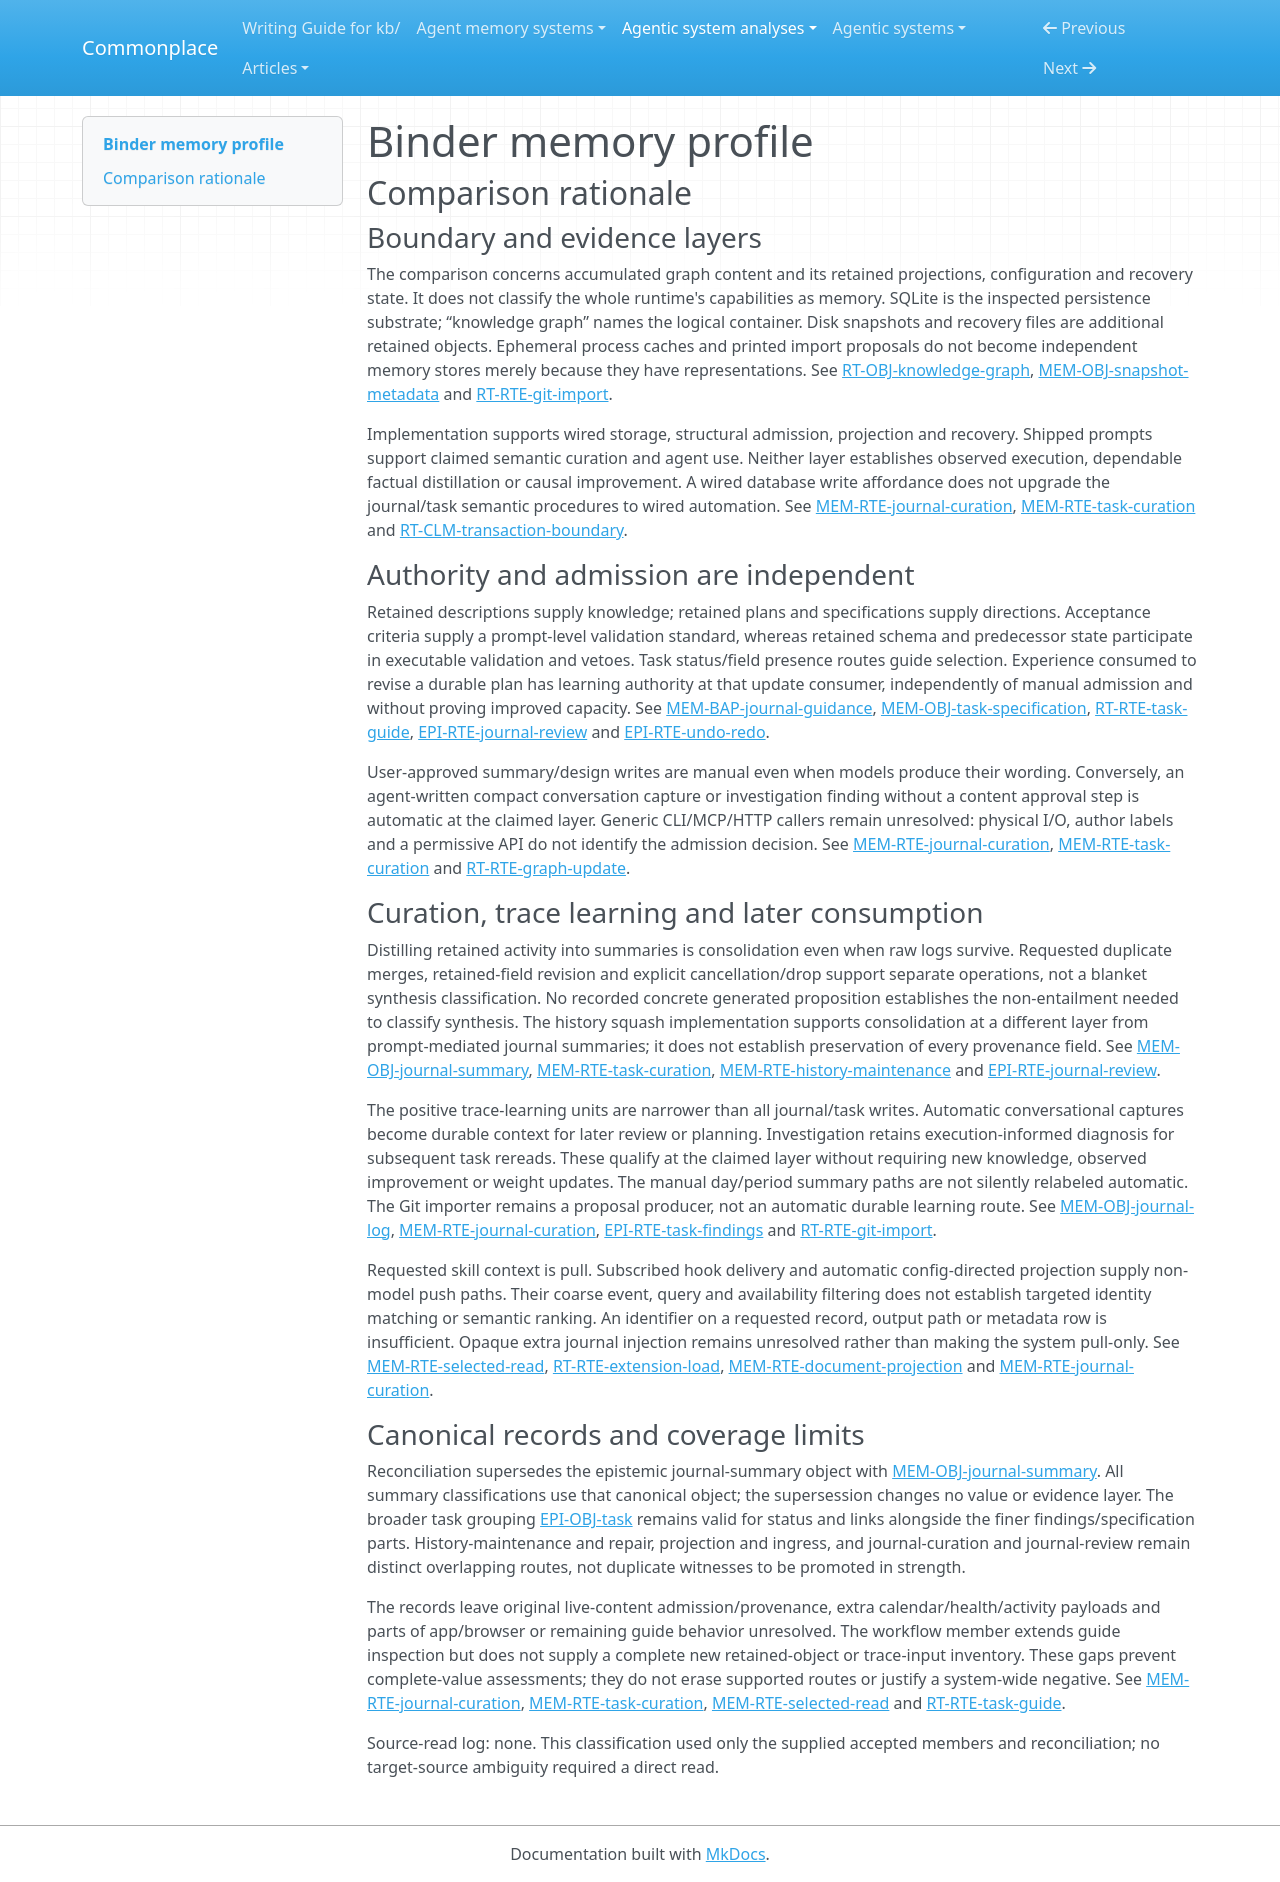

repository: zby/commonplace · page: agentic-system-analyses/retained/mpazik--binder/memory-profile/index.html · generator: mkdocs

---
type: agentic-system-analyses/types/agentic-system-memory-profile.md
description: "Binder memory comparison: retained journal/task content, mutable graph configuration, file projections and recovery history."
run-id: AAS-2026-10-15-binder-a35c41531d40-01
source-identity: https://github.com/mpazik/binder
reviewed-boundary: e4066d750ac5c6918706f44b12daa261b261106e
memory-comparison:
  version: 2
  scope: >-
    Retained journal observations, summaries, scores, goals and plans; task findings,
    specifications, criteria, status and links; mutable schema/view/navigation
    configuration; transaction, redo and repair history; and selected disk projections
    with synchronization metadata. Includes their shipped capture, import, edit,
    maintenance, request/read and subscribed-delivery paths. Opaque journal data-sync
    injection and incompletely recorded workflow/app/browser alternatives remain
    unresolved where relevant. Excludes shipped static skills as accumulated memory,
    ephemeral importer proposals, fresh completion contexts and process-local caches
    as independent memory stores. External host/provider memory, weights and unshipped
    extension implementations are outside this boundary; shipped extension delivery
    and its limits remain included.
  axes:
    storage_substrate:
      assessment: partial
      units:
        - scope: "Retained graph records, mutable config and transaction state"
          assessment: known
          findings:
            - value: sqlite
              basis: wired
              records: [runtime.md#rt-obj-knowledge-graph, memory.md#mem-obj-config-views]
              note: "The workspace database retains record/config tables and transaction history; graph is the data model, not an additional inferred substrate."
          records: [runtime.md#rt-obj-knowledge-graph, memory.md#mem-obj-config-views]
          note: "Covers the recorded database container and its journal/task/config parts; transient caches are not separate accumulated objects."
        - scope: "Rendered documents, snapshot metadata, transaction logs, backups and redo staging"
          assessment: known
          findings:
            - value: files
              basis: wired
              records: [memory.md#mem-obj-snapshot-metadata, memory.md#mem-rte-history-maintenance]
              note: "Disk snapshots and JSONL/recovery files survive for later reading, synchronization or restoration."
            - value: sqlite
              basis: wired
              records: [memory.md#mem-obj-snapshot-metadata]
              note: "Snapshot synchronization metadata also resides in CLI database tables."
          records: [memory.md#mem-obj-snapshot-metadata, memory.md#mem-rte-history-maintenance]
          note: "Separates retained disk content from its database access metadata."
        - scope: "Journal extra data-sync payload before graph admission and unassessed app/browser retained alternatives"
          assessment: not-determinable
          findings: []
          records: [memory.md#mem-rte-journal-curation, memory.md#mem-rte-selected-read]
          note: "The records name injected health/calendar/activity context and uninspected frontend details but do not establish their retained-object inventory or storage before delivery."
      records: [runtime.md#rt-obj-knowledge-graph, memory.md#mem-obj-snapshot-metadata, memory.md#mem-rte-history-maintenance, memory.md#mem-rte-journal-curation, memory.md#mem-rte-selected-read]
      note: "SQLite and files are wired; opaque injection and incompletely assessed consumer alternatives prevent complete inventory coverage. Provider storage and model weights are excluded, not classified as absent."
    representational_form:
      assessment: partial
      units:
        - scope: "Journal/task prose, goals, plans, specifications and displayed template text at people/model consumers"
          assessment: known
          findings:
            - value: natural-language
              basis: claimed
              records: [memory.md#mem-obj-journal-log, memory.md#mem-obj-journal-summary, memory.md#mem-obj-journal-plan, memory.md#mem-obj-task-findings, memory.md#mem-obj-task-specification, runtime.md#rt-bap-task-guidance]
              note: "Shipped journal/task procedures ask interpreting agents and people to use retained descriptions and contracts. This is not evidence of compliance."
            - value: natural-language
              basis: wired
              records: [memory.md#mem-obj-snapshot-metadata, memory.md#mem-rte-document-projection]
              note: "Rendered documents carry selected text to filesystem/editor readers; rendering does not establish model use."
          records: [memory.md#mem-obj-journal-log, memory.md#mem-obj-journal-summary, memory.md#mem-obj-journal-plan, memory.md#mem-obj-task-findings, memory.md#mem-obj-task-specification, memory.md#mem-obj-snapshot-metadata]
          note: "Covers recorded prose parts and the separate interpreting versus rendering consumption paths."
        - scope: "Graph/config rules, keys, status/links, synchronization metadata and recovery transactions at fixed-rule consumers"
          assessment: known
          findings:
            - value: symbolic
              basis: wired
              records: [runtime.md#rt-obj-knowledge-graph, memory.md#mem-obj-config-views, memory.md#mem-obj-snapshot-metadata, memory.md#mem-rte-history-maintenance]
              note: "Localized schema/query/path/hash/version units control admission, projection and recovery."
            - value: symbolic
              basis: claimed
              records: [memory.md#mem-obj-journal-summary, epistemic.md#epi-obj-task, runtime.md#rt-rte-task-guide]
              note: "Prompts assign score integers arithmetic/calibration roles and task status/field presence guide-selection roles."
          records: [runtime.md#rt-obj-knowledge-graph, memory.md#mem-obj-config-views, memory.md#mem-obj-snapshot-metadata, memory.md#mem-rte-history-maintenance, epistemic.md#epi-obj-task]
          note: "Typed containers and numeric scores are not distributed-parametric representations."
        - scope: "Opaque extra journal payload and unassessed consumer alternatives"
          assessment: not-determinable
          findings: []
          records: [memory.md#mem-rte-journal-curation, memory.md#mem-rte-selected-read]
          note: "Named context categories and display projections cannot establish every consumed payload's encoding or interpretation."
      records: [runtime.md#rt-obj-knowledge-graph, memory.md#mem-rte-journal-curation, memory.md#mem-rte-selected-read, memory.md#mem-obj-config-views, memory.md#mem-obj-snapshot-metadata, epistemic.md#epi-obj-task]
      note: "Natural-language and symbolic findings retain their local evidence layers. External model computation is not a retained parametric memory finding within this scope."
    lineage:
      assessment: partial
      units:
        - scope: "Known journal capture, summary, planning and task capture/design derivation paths"
          assessment: partial
          findings:
            - value: authored
              basis: claimed
              records: [memory.md#mem-rte-journal-curation, memory.md#mem-rte-task-curation, memory.md#mem-obj-task-specification]
              note: "People supply or approve retained goals, plans, task descriptions and design contracts."
            - value: trace-extracted
              basis: claimed
              records: [memory.md#mem-obj-journal-log, memory.md#mem-obj-journal-summary, memory.md#mem-rte-journal-curation, epistemic.md#epi-rte-task-findings]
              note: "Conversation captures, activity distillation and investigation findings derive from recorded activity or execution feedback; approval does not erase this derivation."
            - value: imported
              basis: claimed
              records: [memory.md#mem-obj-journal-log, memory.md#mem-obj-journal-summary]
              note: "The journal permits externally sourced health information and information from articles; actual original-source provenance is not captured."
          records: [memory.md#mem-obj-journal-log, memory.md#mem-obj-journal-summary, memory.md#mem-obj-journal-plan, memory.md#mem-rte-task-curation, epistemic.md#epi-rte-task-findings]
          note: "Positive paths do not determine initial live-content authorship, every input's origin or opaque injected-data derivation."
        - scope: "Mutable schema/view configuration and fresh record/config import"
          assessment: partial
          findings:
            - value: imported
              basis: wired
              records: [memory.md#mem-rte-history-maintenance, runtime.md#rt-rte-graph-update]
              note: "Parsed file/stdin transaction inputs admit records and config through graph update."
            - value: authored
              basis: claimed
              records: [memory.md#mem-obj-config-views, epistemic.md#epi-rte-import-mapping]
              note: "Modeling edits and approved mappings supply workspace configuration or mapped records."
          records: [memory.md#mem-obj-config-views, memory.md#mem-rte-history-maintenance, epistemic.md#epi-rte-import-mapping]
          note: "Live initialization and the original authorship of arbitrary imported content remain unknown."
        - scope: "Rendered snapshots, synchronization metadata and transaction recovery derivatives"
          assessment: known
          findings:
            - value: other-compiled
              basis: wired
              records: [memory.md#mem-obj-snapshot-metadata, memory.md#mem-rte-document-projection, memory.md#mem-rte-history-maintenance]
              note: "Deterministic projection, metadata generation and recovery staging derive representations from graph/history inputs, not semantic model extraction."
          records: [memory.md#mem-obj-snapshot-metadata, memory.md#mem-rte-document-projection, memory.md#mem-rte-history-maintenance]
          note: "Known immediate derivation is not a claim that every original source or squash provenance field survives."
      records: [memory.md#mem-rte-journal-curation, memory.md#mem-rte-task-curation, memory.md#mem-obj-config-views, memory.md#mem-rte-document-projection, memory.md#mem-rte-history-maintenance]
      note: "Retains authored, imported, trace-extracted and compiled paths without resolving live initialization, injected inputs or omitted provenance."
    behavioral_authority:
      assessment: partial
      units:
        - scope: "Retained journal observations/summaries/scores and task diagnoses at briefing, review and implementation consumers"
          assessment: known
          findings:
            - value: knowledge
              basis: claimed
              records: [memory.md#mem-bap-journal-guidance, memory.md#mem-obj-task-findings, runtime.md#rt-bap-task-guidance]
              note: "Selected descriptions, diagnoses and scores supply evidence, context and calibration advice to the foreground agent/user."
            - value: learning
              basis: claimed
              records: [memory.md#mem-rte-journal-curation, epistemic.md#epi-rte-journal-review]
              note: "Retained activity and prior summaries feed durable future plans/goals at review/planning consumers. This update force does not establish improved capacity or automatic admission."
          records: [memory.md#mem-bap-journal-guidance, memory.md#mem-obj-task-findings, runtime.md#rt-bap-task-guidance, memory.md#mem-rte-journal-curation, epistemic.md#epi-rte-journal-review]
          note: "Separates context at the later work consumer from experience feeding durable behavior-shaping plans at the update consumer."
        - scope: "Retained journal goals/plans and task specifications/criteria at planning and product-work consumers"
          assessment: known
          findings:
            - value: instruction
              basis: claimed
              records: [memory.md#mem-obj-journal-plan, memory.md#mem-obj-task-specification, runtime.md#rt-bap-task-guidance]
              note: "Plans express commitments and specifications are design contracts interpreted by the agent, not executable permission gates."
            - value: validation
              basis: claimed
              records: [memory.md#mem-obj-task-specification, runtime.md#rt-rte-task-guide]
              note: "Retained acceptance criteria are checked before considering implementation done under prompt policy."
          records: [memory.md#mem-obj-journal-plan, memory.md#mem-obj-task-specification, runtime.md#rt-rte-task-guide]
          note: "The criteria's completion role is separate from the specification's directive force; neither is a runtime-enforced release gate."
        - scope: "Retained task status, field presence and links at guide selection and duplicate screening"
          assessment: known
          findings:
            - value: routing
              basis: claimed
              records: [runtime.md#rt-rte-task-guide, epistemic.md#epi-obj-task]
              note: "Status, missing diagnosis/specification and links determine the next guide or stop branch through agent interpretation."
            - value: validation
              basis: claimed
              records: [memory.md#mem-rte-task-curation]
              note: "Retained cancelled/existing tasks inform duplicate rejection and admission decisions in capture/refinement."
          records: [runtime.md#rt-rte-task-guide, epistemic.md#epi-obj-task, memory.md#mem-rte-task-curation]
          note: "Prompt screening has no demonstrated exhaustive duplicate oracle or mechanically enforced semantic veto."
        - scope: "Mutable schema/config at structural admission and view/navigation projection consumers"
          assessment: known
          findings:
            - value: validation
              basis: wired
              records: [runtime.md#rt-rte-graph-update, memory.md#mem-obj-config-views]
              note: "Retained schema supplies structural criteria for fresh changes."
            - value: enforcement
              basis: wired
              records: [runtime.md#rt-rte-graph-update, memory.md#mem-obj-config-views]
              note: "Schema/changeset failures refuse graph-managed mutations; this is not factual truth checking."
            - value: routing
              basis: wired
              records: [memory.md#mem-obj-config-views, memory.md#mem-rte-document-projection]
              note: "Navigation query/path and view slots choose content and output destinations."
          records: [runtime.md#rt-rte-graph-update, memory.md#mem-obj-config-views, memory.md#mem-rte-document-projection]
          note: "Fresh preparation and projection are covered; prepared replay is not assigned fresh schema validation."
        - scope: "Snapshot metadata and retained history at synchronization, redo and repair consumers"
          assessment: known
          findings:
            - value: routing
              basis: wired
              records: [memory.md#mem-obj-snapshot-metadata, memory.md#mem-rte-document-projection, runtime.md#rt-rte-journal-repair]
              note: "Paths/hash state select synchronization treatment and history divergence selects replacement suffixes."
            - value: validation
              basis: wired
              records: [epistemic.md#epi-rte-undo-redo, runtime.md#rt-clm-transaction-boundary]
              note: "Retained predecessor/version state determines admissibility of replay/redo."
            - value: enforcement
              basis: wired
              records: [epistemic.md#epi-rte-undo-redo, runtime.md#rt-clm-transaction-boundary]
              note: "Mismatched predecessor/version blocks application; restoration is not factual endorsement."
          records: [memory.md#mem-obj-snapshot-metadata, memory.md#mem-rte-document-projection, runtime.md#rt-rte-journal-repair, epistemic.md#epi-rte-undo-redo, runtime.md#rt-clm-transaction-boundary]
          note: "Assigns force only to consumed metadata/history, not to unused author labels or absent rationale."
        - scope: "Injected journal payload and incompletely assessed app/browser or remaining guide effects"
          assessment: not-determinable
          findings: []
          records: [memory.md#mem-rte-journal-curation, memory.md#mem-rte-selected-read, memory.md#mem-rte-task-curation]
          note: "Records do not inventory every selected part and consumer effect; no ranking authority is inferred merely from search, scores or ordered results."
      records: [memory.md#mem-bap-journal-guidance, runtime.md#rt-bap-task-guidance, memory.md#mem-obj-config-views, memory.md#mem-rte-document-projection, epistemic.md#epi-rte-undo-redo, memory.md#mem-rte-journal-curation, memory.md#mem-rte-task-curation, memory.md#mem-rte-selected-read]
      note: "Knowledge, instruction, learning, routing, validation and enforcement are locally supported, with claimed semantic and wired structural force kept separate. Unresolved consumers prevent a complete-value assertion."
    write_agency:
      assessment: partial
      units:
        - scope: "Explicitly supplied day-log content and user-approved journal summary/planning, task capture/refinement/design and import mapping/application"
          assessment: known
          findings:
            - value: manual
              basis: claimed
              records: [memory.md#mem-rte-journal-curation, memory.md#mem-rte-task-curation, epistemic.md#epi-rte-import-mapping]
              note: "These named prompt paths require the person to supply the content or approve the retained proposal; starting a workflow alone is not the warrant."
          records: [memory.md#mem-rte-journal-curation, memory.md#mem-rte-task-curation, epistemic.md#epi-rte-import-mapping]
          note: "Approval is prompt policy, not a universal graph write invariant."
        - scope: "Day-update compact conversation capture, day-start post-answer capture and investigation findings without separate content approval"
          assessment: known
          findings:
            - value: automatic
              basis: claimed
              records: [memory.md#mem-rte-journal-curation, memory.md#mem-rte-task-curation, epistemic.md#epi-rte-task-findings]
              note: "Agent admission selects/derives retained content without an explicit per-content human decision; conversation participation is not approval of the generated capture or diagnosis."
          records: [memory.md#mem-rte-journal-curation, memory.md#mem-rte-task-curation, epistemic.md#epi-rte-task-findings]
          note: "These are instructed agent writes, not observed automatic operation."
        - scope: "Structural journal initialization, document/metadata generation and software-selected history reconciliation/staging"
          assessment: known
          findings:
            - value: automatic
              basis: wired
              records: [memory.md#mem-rte-journal-curation, memory.md#mem-rte-document-projection, memory.md#mem-rte-history-maintenance, runtime.md#rt-rte-journal-repair]
              note: "Code determines structural entries, projected content and selected recovery suffixes; an invocation or --yes authorizes an operation, not review of each retained content item."
          records: [memory.md#mem-rte-journal-curation, memory.md#mem-rte-document-projection, memory.md#mem-rte-history-maintenance, runtime.md#rt-rte-journal-repair]
          note: "The initializer's executable structural writes are separated from semantic journal prompt policy."
        - scope: "Generic CLI/MCP/HTTP/library input, disk authoring, initial live content and opaque injected-data admission"
          assessment: not-determinable
          findings: []
          records: [runtime.md#rt-rte-graph-update, runtime.md#rt-rte-document-sync, memory.md#mem-obj-journal-plan, memory.md#mem-rte-journal-curation]
          note: "Parsers and software I/O do not resolve whether a human decided the admitted content. Caller identity, disk authorship and live initialization are not established."
      records: [runtime.md#rt-rte-graph-update, runtime.md#rt-rte-document-sync, memory.md#mem-rte-journal-curation, memory.md#mem-rte-task-curation, memory.md#mem-rte-document-projection, memory.md#mem-rte-history-maintenance, epistemic.md#epi-rte-import-mapping]
      note: "Manual and automatic mechanisms coexist; generic caller writes and original/injected content remain unresolved rather than inheriting either classification."
    curation_operations:
      assessment: partial
      units:
        - scope: "Journal log-to-summary/period aggregation and user-agreed retained plan/learning edits"
          assessment: partial
          findings:
            - value: consolidate
              basis: claimed
              records: [memory.md#mem-obj-journal-summary, memory.md#mem-rte-journal-curation]
              note: "Day and period procedures distill retained activity/child summaries while keeping raw logs separately addressable."
            - value: dedup
              basis: claimed
              records: [memory.md#mem-rte-journal-curation]
              note: "Period-summary requests final deduplicated lines merged from child and period captures."
            - value: evolve
              basis: claimed
              records: [memory.md#mem-rte-journal-curation, epistemic.md#epi-rte-journal-review]
              note: "Confirmed corrections and period updates revise existing retained summary, learning and planning fields."
            - value: invalidate
              basis: claimed
              records: [memory.md#mem-obj-journal-plan, memory.md#mem-rte-journal-curation]
              note: "Explicit drop decisions end carry-forward reliance while prior plan history remains."
          records: [memory.md#mem-obj-journal-summary, memory.md#mem-obj-journal-plan, memory.md#mem-rte-journal-curation, epistemic.md#epi-rte-journal-review]
          note: "Prompt transformations are supported as claimed, not reliable execution. Opaque inputs and indeterminate semantic generation prevent resolving synthesis; learning-line labels alone do not establish a new claim."
        - scope: "Task refinement merge/cancellation and collaborative retained-field revision"
          assessment: partial
          findings:
            - value: dedup
              basis: claimed
              records: [memory.md#mem-rte-task-curation]
              note: "Refinement merges unique overlapping content into an existing task and cancels the duplicate draft."
            - value: invalidate
              basis: claimed
              records: [memory.md#mem-rte-task-curation]
              note: "Cancelled records remain searchable while being withdrawn from implementation and informing rejection of recreation."
            - value: evolve
              basis: claimed
              records: [memory.md#mem-rte-task-curation, memory.md#mem-obj-task-specification]
              note: "Refinement and design replace or complete retained task fields under user agreement."
          records: [memory.md#mem-rte-task-curation, memory.md#mem-obj-task-specification, epistemic.md#epi-rte-task-findings]
          note: "No concrete diagnosis establishes non-entailment; remaining guide/app policies are incompletely recorded. Does not upgrade candidate explanations to synthesis."
        - scope: "Deterministic history squash and rollback/replay maintenance"
          assessment: partial
          findings:
            - value: consolidate
              basis: wired
              records: [memory.md#mem-rte-history-maintenance]
              note: "Squash reduces a transaction suffix to a merged transaction, reducing history granularity."
            - value: evolve
              basis: wired
              records: [memory.md#mem-rte-history-maintenance, runtime.md#rt-rte-journal-repair]
              note: "Recovery replaces current retained graph/history state with selected restored state."
          records: [memory.md#mem-rte-history-maintenance, runtime.md#rt-rte-journal-repair]
          note: "Exact squash aggregation, all provenance preservation and restoration algorithms remain uninspected; these operations do not establish factual criticism."
        - scope: "Projection cleanup, index/access maintenance and opaque injection alternatives"
          assessment: not-determinable
          findings: []
          records: [memory.md#mem-rte-document-projection, memory.md#mem-rte-selected-read, memory.md#mem-rte-journal-curation]
          note: "Rendering/orphan deletion and query limits do not by themselves establish decay, semantic consolidation or invalidation with retained claim history; opaque alternatives cannot be classified."
      records: [memory.md#mem-rte-journal-curation, memory.md#mem-rte-task-curation, memory.md#mem-rte-history-maintenance, memory.md#mem-rte-document-projection, epistemic.md#epi-rte-journal-review, epistemic.md#epi-rte-task-findings]
      note: "Retains consolidation, deduplication, evolution and bounded withdrawal at their actual evidence layers. No supported promote, decay or synthesize finding is inferred from route names or uncertain model output."
    read_back_direction:
      assessment: partial
      units:
        - scope: "Requested graph reads/searches and named journal/task later-use commands"
          assessment: known
          findings:
            - value: pull
              basis: wired
              records: [memory.md#mem-rte-selected-read]
              note: "CLI/MCP/HTTP/library handlers fulfill a caller's request for selected retained records/config."
            - value: pull
              basis: claimed
              records: [memory.md#mem-rte-journal-curation, runtime.md#rt-rte-task-guide]
              note: "Journal invocation requests preloaded fields and follow-up reads; task work requests rereads. Delivery fulfilling these requests is not a second push."
          records: [memory.md#mem-rte-selected-read, memory.md#mem-rte-journal-curation, runtime.md#rt-rte-task-guide]
          note: "Requested skill-time context and explicit rereads establish intended later consumers, not always-on injection."
        - scope: "Commit/subscription delivery and automatic document projection for later consumers"
          assessment: known
          findings:
            - value: push
              basis: wired
              records: [runtime.md#rt-rte-extension-load, runtime.md#rt-rte-graph-update]
              note: "Subscribed commit events automatically supply transaction JSON to configured hooks without a hook read request; arbitrary subsequent extension memory is not inferred."
            - value: push
              basis: wired
              records: [memory.md#mem-rte-document-projection]
              note: "Originating commit/rollback triggers config-selected retained graph material to disk/editor channels for later reading or sync; an explicit render invocation is a separate requested leg."
            - value: pull
              basis: wired
              records: [memory.md#mem-rte-document-projection, runtime.md#rt-rte-document-sync, memory.md#mem-rte-history-maintenance]
              note: "Explicit render/sync and recovery invocations request retained material; later readers or redo calls obtain files/history on demand."
          records: [runtime.md#rt-rte-extension-load, runtime.md#rt-rte-graph-update, memory.md#mem-rte-document-projection, runtime.md#rt-rte-document-sync, memory.md#mem-rte-history-maintenance]
          note: "These pushes are to extension/filesystem/editor consumers, not an established automatic model-memory injector."
        - scope: "Extra journal data-sync delivery and incompletely recorded app/browser consumers"
          assessment: not-determinable
          findings: []
          records: [memory.md#mem-rte-journal-curation, memory.md#mem-rte-selected-read]
          note: "Payload producer, request boundary and selector wiring are not established for the extra injection or every consumer alternative."
      records: [memory.md#mem-rte-selected-read, memory.md#mem-rte-journal-curation, runtime.md#rt-rte-task-guide, runtime.md#rt-rte-extension-load, memory.md#mem-rte-document-projection, memory.md#mem-rte-history-maintenance]
      note: "Both pull and non-model push routes exist; unresolved injection prevents calling the whole memory boundary pull-only or completely inventoried."
    read_back_signal:
      assessment: partial
      units:
        - scope: "Subscribed transaction push to configured hooks"
          assessment: known
          findings:
            - value: coarse
              basis: wired
              records: [runtime.md#rt-rte-extension-load, runtime.md#rt-rte-graph-update]
              note: "Trigger is subscribed commit activity; enabled hook configuration/event availability selects the transaction JSON delivered. No target-identity or semantic matching selector is established."
          records: [runtime.md#rt-rte-extension-load, runtime.md#rt-rte-graph-update]
          note: "Covers the recorded hook supply operation, not the unknown extension's subsequent selection or retention."
        - scope: "Automatic graph-to-document projection selection"
          assessment: partial
          findings:
            - value: coarse
              basis: wired
              records: [memory.md#mem-rte-document-projection, memory.md#mem-obj-config-views]
              note: "Commit/rollback triggers navigation queries and view-slot projection over graph entities; namespace/rendered-set and save-mode checks bound supplied files."
          records: [memory.md#mem-rte-document-projection, memory.md#mem-obj-config-views, memory.md#mem-obj-snapshot-metadata]
          note: "Recorded config/filter selection supports coarse delivery. Full query/slot algorithms are not recorded; paths and entity UIDs in metadata alone do not establish identifier-matched targeted push."
        - scope: "Requested journal/task/graph read operations"
          assessment: inapplicable
          findings: []
          records: [memory.md#mem-rte-selected-read, memory.md#mem-rte-journal-curation, runtime.md#rt-rte-task-guide]
          note: "These named operations fulfill requests, so their keys/filters are pull selectors, not push-signal findings."
        - scope: "Opaque extra journal injection and other unassessed delivery alternatives"
          assessment: not-determinable
          findings: []
          records: [memory.md#mem-rte-journal-curation, memory.md#mem-rte-selected-read]
          note: "No recorded trigger/input-to-selected-payload chain classifies an additional signal. Unknown direction is not pull-only inapplicability."
      records: [runtime.md#rt-rte-extension-load, memory.md#mem-rte-document-projection, memory.md#mem-rte-selected-read, memory.md#mem-rte-journal-curation, runtime.md#rt-rte-task-guide]
      note: "Coarse push selection is supported locally; opaque injection and bounded projection inspection prevent complete signal coverage. Requested identifiers establish no identifier-based push."
    trace_learning:
      assessment: partial
      units:
        - scope: "Automatic agent conversation capture in day-update/day-start followed by later journal review/planning"
          assessment: known
          findings:
            - value: "yes"
              basis: claimed
              records: [memory.md#mem-obj-journal-log, memory.md#mem-rte-journal-curation, memory.md#mem-bap-journal-guidance]
              note: "Conversation feeds agent-selected compact retained capture without per-content approval; later summary/briefing/planning invocations receive that durable contextual artifact. No improvement is required or observed."
          records: [memory.md#mem-obj-journal-log, memory.md#mem-rte-journal-curation, memory.md#mem-bap-journal-guidance]
          note: "Only the named automatic capture mechanisms are classified; human-approved day/period summaries do not inherit their write agency."
        - scope: "Automatic investigation findings written after reproduction/tracing and consumed on task reread"
          assessment: known
          findings:
            - value: "yes"
              basis: claimed
              records: [epistemic.md#epi-rte-task-findings, memory.md#mem-rte-task-curation, memory.md#mem-obj-task-findings, runtime.md#rt-rte-task-guide]
              note: "Requested reproduction/execution feedback feeds an agent-written durable diagnosis without a separate confirmation step; subsequent guide selection and implementation consume it."
          records: [epistemic.md#epi-rte-task-findings, memory.md#mem-rte-task-curation, memory.md#mem-obj-task-findings, runtime.md#rt-rte-task-guide]
          note: "Doctrine establishes the chain as claimed, not execution, causal correctness or improved future capacity."
        - scope: "User-approved summaries, plans, task design and direct user-supplied content"
          assessment: inapplicable
          findings: []
          records: [memory.md#mem-rte-journal-curation, memory.md#mem-rte-task-curation, epistemic.md#epi-rte-import-mapping]
          note: "These explicitly manual admission mechanisms do not meet automatic trace-fed write conditions, even when trace inputs inform human decisions. This is not a system-wide no."
        - scope: "Structural initialization, projection and recovery plumbing as described"
          assessment: inapplicable
          findings: []
          records: [memory.md#mem-rte-document-projection, memory.md#mem-rte-history-maintenance, runtime.md#rt-rte-journal-repair, memory.md#mem-rte-journal-curation]
          note: "Recorded automatic projection/restore/initialization does not derive a new behavior-shaping artifact from experience; raw recovery traces and fixed structural copies alone do not qualify."
        - scope: "Generic caller/disk admissions, opaque injected input and unassessed remaining transformation alternatives"
          assessment: not-determinable
          findings: []
          records: [runtime.md#rt-rte-graph-update, runtime.md#rt-rte-document-sync, memory.md#mem-rte-journal-curation, memory.md#mem-rte-task-curation]
          note: "Content control, trace-fed production or later-consumer chains are unresolved for these alternatives; no bounded absence record licenses a global no."
      records: [memory.md#mem-rte-journal-curation, memory.md#mem-rte-task-curation, epistemic.md#epi-rte-task-findings, runtime.md#rt-rte-task-guide, runtime.md#rt-rte-graph-update, memory.md#mem-rte-document-projection, memory.md#mem-rte-history-maintenance]
      note: "Yes is supported at the claimed layer for automatic conversational capture and investigation retention. Manual/structural routes and unresolved alternatives remain local; no observed or causal learning benefit is asserted."
    trace_source:
      assessment: partial
      units:
        - scope: "Qualifying automatic day-update/day-start conversation capture"
          assessment: partial
          findings:
            - value: session-logs
              basis: claimed
              records: [memory.md#mem-obj-journal-log, memory.md#mem-rte-journal-curation]
              note: "Original conversational turns from the journal work session feed the compact capture; a journal wrapper does not change their origin."
          records: [memory.md#mem-obj-journal-log, memory.md#mem-rte-journal-curation]
          note: "Conversation origin is established; extra calendar/health/activity injection has opaque producer/content and is not fully traced into this automatic write."
        - scope: "Qualifying automatic task investigation findings"
          assessment: partial
          findings:
            - value: tool-traces
              basis: claimed
              records: [epistemic.md#epi-rte-task-findings, memory.md#mem-obj-task-findings, memory.md#mem-rte-task-curation]
              note: "The guide requests running the reproduction and confirming the symptom before retaining diagnosis; that execution feedback is a tool-trace input, alongside code/history and task text."
          records: [epistemic.md#epi-rte-task-findings, memory.md#mem-obj-task-findings, memory.md#mem-rte-task-curation]
          note: "No observed investigation or complete original-input inventory establishes all trace sources; code inspection and imported task text alone are not tool traces or trajectories."
        - scope: "Manual admission and fixed structural projection/recovery mechanisms"
          assessment: inapplicable
          findings: []
          records: [memory.md#mem-rte-journal-curation, memory.md#mem-rte-task-curation, memory.md#mem-rte-document-projection, memory.md#mem-rte-history-maintenance]
          note: "These specifically bounded mechanisms lack a qualifying automatic trace-learning write; source categories are not assigned to them merely because they use logs."
        - scope: "Unresolved generic writes, opaque injection and remaining transformation alternatives"
          assessment: not-determinable
          findings: []
          records: [runtime.md#rt-rte-graph-update, runtime.md#rt-rte-document-sync, memory.md#mem-rte-journal-curation, memory.md#mem-rte-task-curation]
          note: "Neither qualifying write status nor a complete original trace-input chain is established; event-streams and trajectories cannot be inferred from timestamps, health labels or multi-step workflow names."
      records: [memory.md#mem-obj-journal-log, memory.md#mem-rte-journal-curation, epistemic.md#epi-rte-task-findings, memory.md#mem-rte-task-curation, runtime.md#rt-rte-graph-update, runtime.md#rt-rte-document-sync]
      note: "Session-logs and tool-traces are claimed sources of the positive routes; opaque/mixed inputs prevent a complete source union. The printed Git-import proposal has no qualifying durable-write route."
---

# Binder memory profile

## Comparison rationale

### Boundary and evidence layers

The comparison concerns accumulated graph content and its retained projections,
configuration and recovery state. It does not classify the whole runtime's
capabilities as memory. SQLite is the inspected persistence substrate;
“knowledge graph” names the logical container. Disk snapshots and recovery
files are additional retained objects. Ephemeral process caches and printed
import proposals do not become independent memory stores merely because they
have representations. See [RT-OBJ-knowledge-graph](runtime.md#rt-obj-knowledge-graph),
[MEM-OBJ-snapshot-metadata](memory.md#mem-obj-snapshot-metadata) and
[RT-RTE-git-import](runtime.md#rt-rte-git-import).

Implementation supports wired storage, structural admission, projection and
recovery. Shipped prompts support claimed semantic curation and agent use.
Neither layer establishes observed execution, dependable factual distillation
or causal improvement. A wired database write affordance does not upgrade the
journal/task semantic procedures to wired automation. See
[MEM-RTE-journal-curation](memory.md#mem-rte-journal-curation),
[MEM-RTE-task-curation](memory.md#mem-rte-task-curation) and
[RT-CLM-transaction-boundary](runtime.md#rt-clm-transaction-boundary).

### Authority and admission are independent

Retained descriptions supply knowledge; retained plans and specifications
supply directions. Acceptance criteria supply a prompt-level validation
standard, whereas retained schema and predecessor state participate in
executable validation and vetoes. Task status/field presence routes guide
selection. Experience consumed to revise a durable plan has learning authority
at that update consumer, independently of manual admission and without proving
improved capacity. See [MEM-BAP-journal-guidance](memory.md#mem-bap-journal-guidance),
[MEM-OBJ-task-specification](memory.md#mem-obj-task-specification),
[RT-RTE-task-guide](runtime.md#rt-rte-task-guide),
[EPI-RTE-journal-review](epistemic.md#epi-rte-journal-review) and
[EPI-RTE-undo-redo](epistemic.md#epi-rte-undo-redo).

User-approved summary/design writes are manual even when models produce their
wording. Conversely, an agent-written compact conversation capture or
investigation finding without a content approval step is automatic at the
claimed layer. Generic CLI/MCP/HTTP callers remain unresolved: physical I/O,
author labels and a permissive API do not identify the admission decision.
See [MEM-RTE-journal-curation](memory.md#mem-rte-journal-curation),
[MEM-RTE-task-curation](memory.md#mem-rte-task-curation) and
[RT-RTE-graph-update](runtime.md#rt-rte-graph-update).

### Curation, trace learning and later consumption

Distilling retained activity into summaries is consolidation even when raw
logs survive. Requested duplicate merges, retained-field revision and explicit
cancellation/drop support separate operations, not a blanket synthesis
classification. No recorded concrete generated proposition establishes the
non-entailment needed to classify synthesis. The history squash implementation
supports consolidation at a different layer from prompt-mediated journal
summaries; it does not establish preservation of every provenance field.
See [MEM-OBJ-journal-summary](memory.md#mem-obj-journal-summary),
[MEM-RTE-task-curation](memory.md#mem-rte-task-curation),
[MEM-RTE-history-maintenance](memory.md#mem-rte-history-maintenance) and
[EPI-RTE-journal-review](epistemic.md#epi-rte-journal-review).

The positive trace-learning units are narrower than all journal/task writes.
Automatic conversational captures become durable context for later review or
planning. Investigation retains execution-informed diagnosis for subsequent
task rereads. These qualify at the claimed layer without requiring new
knowledge, observed improvement or weight updates. The manual day/period
summary paths are not silently relabeled automatic. The Git importer remains
a proposal producer, not an automatic durable learning route. See
[MEM-OBJ-journal-log](memory.md#mem-obj-journal-log),
[MEM-RTE-journal-curation](memory.md#mem-rte-journal-curation),
[EPI-RTE-task-findings](epistemic.md#epi-rte-task-findings) and
[RT-RTE-git-import](runtime.md#rt-rte-git-import).

Requested skill context is pull. Subscribed hook delivery and automatic
config-directed projection supply non-model push paths. Their coarse event,
query and availability filtering does not establish targeted identity matching
or semantic ranking. An identifier on a requested record, output path or
metadata row is insufficient. Opaque extra journal injection remains unresolved
rather than making the system pull-only. See
[MEM-RTE-selected-read](memory.md#mem-rte-selected-read),
[RT-RTE-extension-load](runtime.md#rt-rte-extension-load),
[MEM-RTE-document-projection](memory.md#mem-rte-document-projection) and
[MEM-RTE-journal-curation](memory.md#mem-rte-journal-curation).

### Canonical records and coverage limits

Reconciliation supersedes the epistemic journal-summary object with
[MEM-OBJ-journal-summary](memory.md#mem-obj-journal-summary). All summary
classifications use that canonical object; the supersession changes no value
or evidence layer. The broader task grouping
[EPI-OBJ-task](epistemic.md#epi-obj-task) remains valid for status and links
alongside the finer findings/specification parts. History-maintenance and
repair, projection and ingress, and journal-curation and journal-review remain
distinct overlapping routes, not duplicate witnesses to be promoted in strength.

The records leave original live-content admission/provenance, extra
calendar/health/activity payloads and parts of app/browser or remaining guide
behavior unresolved. The workflow member extends guide inspection but does
not supply a complete new retained-object or trace-input inventory. These gaps
prevent complete-value assessments; they do not erase supported routes or
justify a system-wide negative. See
[MEM-RTE-journal-curation](memory.md#mem-rte-journal-curation),
[MEM-RTE-task-curation](memory.md#mem-rte-task-curation),
[MEM-RTE-selected-read](memory.md#mem-rte-selected-read) and
[RT-RTE-task-guide](runtime.md#rt-rte-task-guide).

Source-read log: none. This classification used only the supplied accepted
members and reconciliation; no target-source ambiguity required a direct read.
